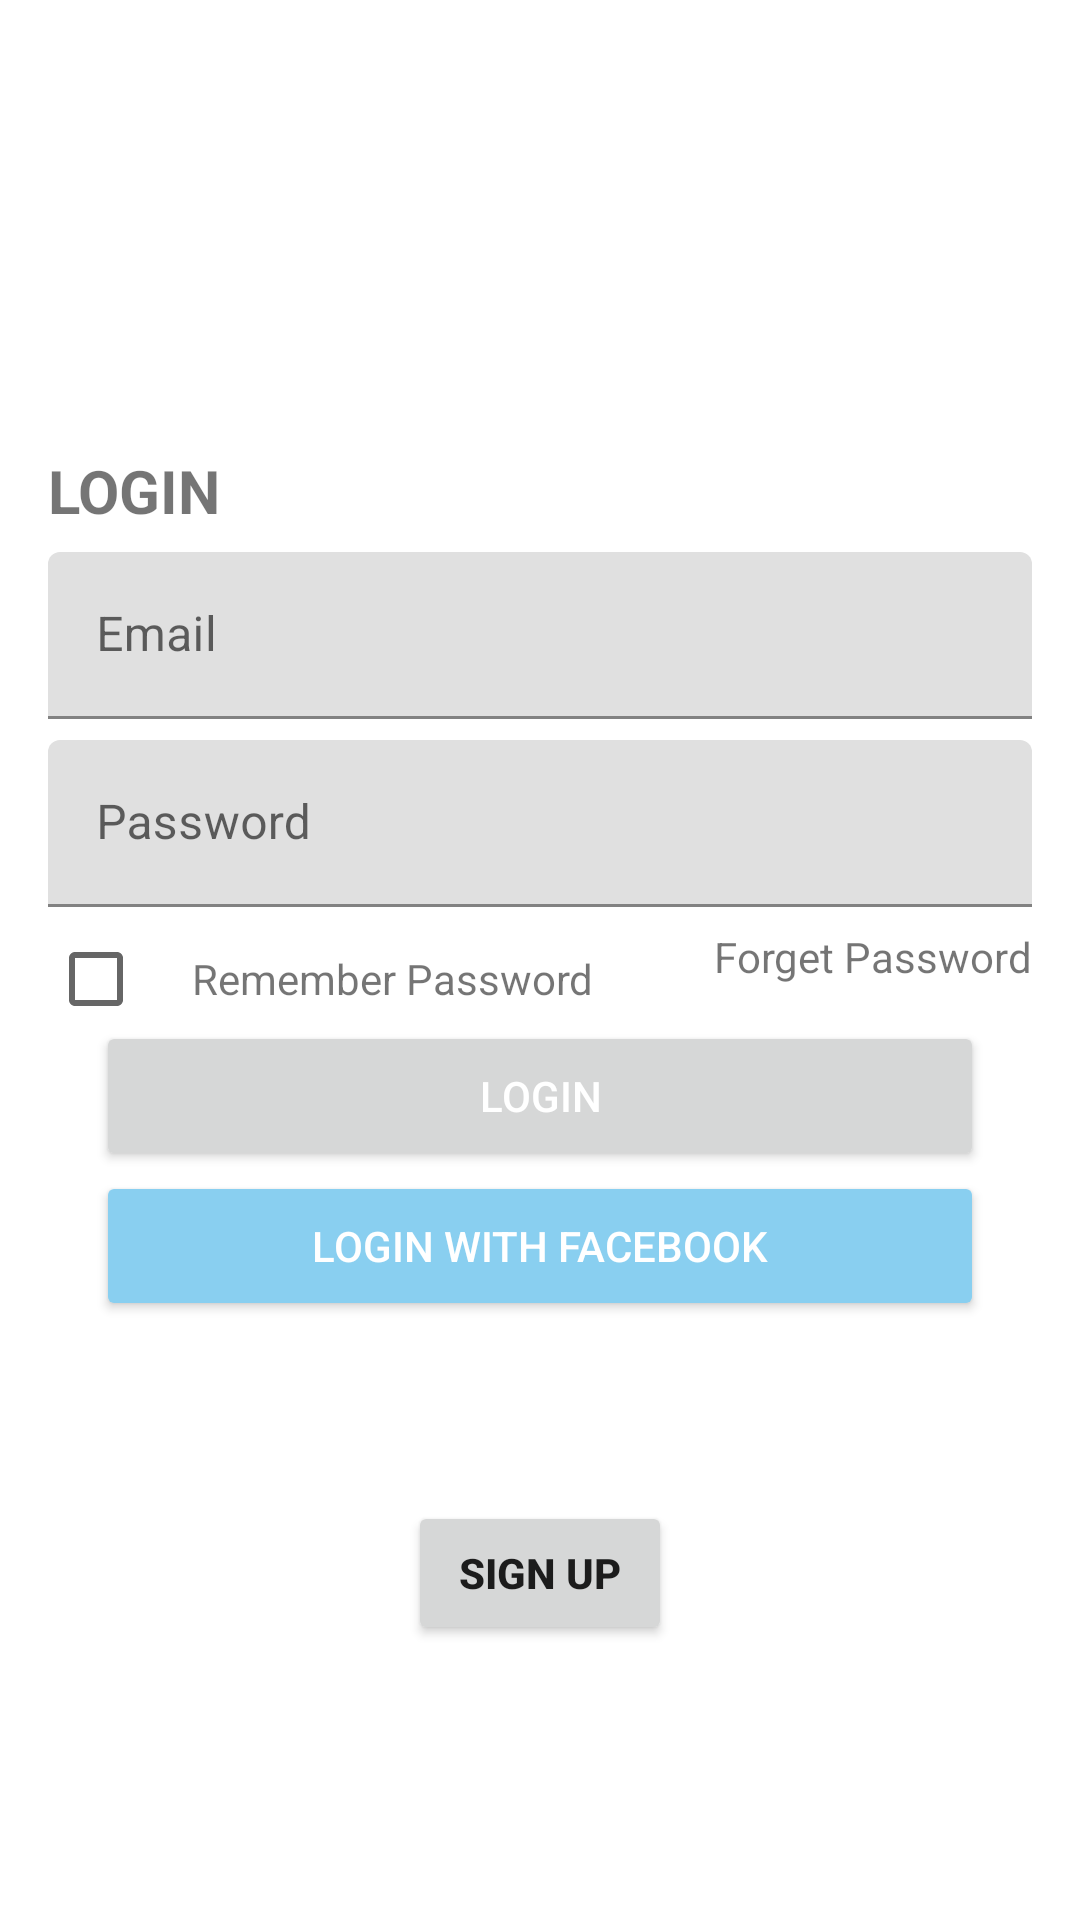

The Android layout XML behind this screen, and the referenced resources:
<!-- AndroidManifest.xml: application theme Theme.PersonalFinanceApp -->
<!-- res/layout/activity_login.xml -->
<?xml version="1.0" encoding="utf-8"?>
<ScrollView android:layout_width="match_parent"
    android:layout_height="match_parent"
    xmlns:app="http://schemas.android.com/apk/res-auto"
    android:fillViewport="true"
    xmlns:android="http://schemas.android.com/apk/res/android">

        <androidx.constraintlayout.widget.ConstraintLayout
            android:layout_width="match_parent"
            android:layout_height="0dp">

            <androidx.constraintlayout.widget.ConstraintLayout
                android:id="@+id/constraintLayout"
                android:layout_width="match_parent"
                android:layout_height="wrap_content"
                android:layout_marginStart="16dp"
                android:layout_marginEnd="16dp"
                app:layout_constraintBottom_toBottomOf="parent"
                app:layout_constraintEnd_toEndOf="parent"
                app:layout_constraintStart_toStartOf="parent"
                app:layout_constraintTop_toTopOf="parent">

                <TextView
                    android:id="@+id/txtLogin"
                    android:layout_width="wrap_content"
                    android:layout_height="wrap_content"
                    android:text="@string/loginEng"
                    android:textAllCaps="true"
                    android:textSize="20sp"
                    android:textStyle="bold"
                    app:layout_constraintStart_toStartOf="@+id/constraintLayout"
                    app:layout_constraintTop_toTopOf="@+id/constraintLayout" />

                <com.google.android.material.textfield.TextInputLayout
                    android:id="@+id/txtUsername"
                    android:layout_width="match_parent"
                    android:layout_height="wrap_content"
                    android:layout_marginTop="7dp"
                    android:hint="@string/phone_number"
                    app:layout_constraintEnd_toEndOf="@+id/constraintLayout"
                    app:layout_constraintStart_toStartOf="@+id/constraintLayout"
                    app:layout_constraintTop_toBottomOf="@+id/txtLogin">

                    <com.google.android.material.textfield.TextInputEditText
                        android:id="@+id/txtLoginUsername"
                        android:inputType="textEmailAddress"
                        android:layout_width="match_parent"
                        android:layout_height="wrap_content" />

                </com.google.android.material.textfield.TextInputLayout>

                <com.google.android.material.textfield.TextInputLayout
                    android:id="@+id/txtPassword"
                    android:layout_width="match_parent"
                    android:layout_height="wrap_content"
                    android:layout_marginTop="7dp"
                    android:hint="@string/password"
                    app:layout_constraintEnd_toEndOf="@+id/constraintLayout"
                    app:layout_constraintStart_toStartOf="@+id/constraintLayout"
                    app:layout_constraintTop_toBottomOf="@+id/txtUsername">

                    <com.google.android.material.textfield.TextInputEditText
                        android:id="@+id/txtLoginPassword"
                        android:inputType="textPassword"
                        android:layout_width="match_parent"
                        android:layout_height="wrap_content" />

                </com.google.android.material.textfield.TextInputLayout>



                <LinearLayout
                    android:layout_width="wrap_content"
                    android:layout_height="wrap_content"
                    android:orientation="horizontal"
                    app:layout_constraintStart_toStartOf="@+id/constraintLayout"
                    app:layout_constraintTop_toBottomOf="@+id/txtPassword">
                    <CheckBox
                        android:id="@+id/remember_checkbox"
                        android:checked="false"
                        android:layout_width="wrap_content"
                        android:layout_height="wrap_content"/>
                    <TextView
                        android:id="@+id/remember"
                        android:layout_width="wrap_content"
                        android:layout_height="wrap_content"
                        android:text="@string/remember_password"
                         />
                </LinearLayout>

                <TextView
                    android:id="@+id/txtForgetPassword"
                    android:layout_width="wrap_content"
                    android:layout_height="wrap_content"
                    android:layout_marginTop="7dp"
                    android:text="@string/forget_password"
                    app:layout_constraintEnd_toEndOf="@+id/constraintLayout"
                    app:layout_constraintTop_toBottomOf="@+id/txtPassword" />

                <androidx.appcompat.widget.AppCompatButton
                    android:id="@+id/btnLogin"
                    android:layout_width="0dp"
                    android:layout_height="50dp"
                    android:layout_marginStart="16dp"
                    android:layout_marginTop="12dp"
                    android:layout_marginEnd="16dp"
                    android:text="@string/login"
                    android:textColor="#ffffff"
                    app:layout_constraintBottom_toTopOf="@+id/LoginWithFacebook"
                    app:layout_constraintEnd_toEndOf="@+id/constraintLayout"
                    app:layout_constraintStart_toStartOf="@+id/constraintLayout"
                    app:layout_constraintTop_toBottomOf="@+id/txtForgetPassword" />

                <androidx.appcompat.widget.AppCompatButton
                    android:id="@+id/LoginWithFacebook"
                    android:layout_width="0dp"
                    android:layout_height="50dp"
                    android:layout_marginStart="16dp"
                    android:layout_marginTop="12dp"
                    android:layout_marginEnd="16dp"
                    android:backgroundTint="#89CFF0"
                    android:text="@string/LoginWithFacebook"
                    android:textColor="#ffffff"
                    app:layout_constraintBottom_toBottomOf="parent"
                    app:layout_constraintEnd_toEndOf="@+id/constraintLayout"
                    app:layout_constraintStart_toStartOf="@+id/constraintLayout"
                    app:layout_constraintTop_toBottomOf="@+id/txtForgetPassword" />

                <TextView
                    android:id="@+id/error_msg"
                    android:layout_width="wrap_content"
                    android:layout_height="wrap_content"
                    android:textAllCaps="true"
                    android:textSize="20sp"
                    android:textStyle="bold"
                    app:layout_constraintBottom_toBottomOf="parent"
                    app:layout_constraintEnd_toEndOf="@+id/constraintLayout"
                    app:layout_constraintStart_toStartOf="@+id/constraintLayout"
                    app:layout_constraintTop_toBottomOf="@+id/LoginWithFacebook" />


            </androidx.constraintlayout.widget.ConstraintLayout>

            <LinearLayout
                android:id="@+id/signUp_layout"
                android:layout_width="wrap_content"
                android:layout_height="wrap_content"
                android:gravity="center"
                android:orientation="vertical"
                app:layout_constraintEnd_toEndOf="@+id/constraintLayout"
                app:layout_constraintStart_toStartOf="@+id/constraintLayout"
                app:layout_constraintTop_toBottomOf="@+id/constraintLayout">


                <Button
                    android:layout_marginTop="10dp"
                    android:id="@+id/txtSignUp"
                    android:layout_width="wrap_content"
                    android:layout_height="wrap_content"
                    android:text="@string/sign_up_here"
                    android:textStyle="bold"
                    app:layout_constraintEnd_toEndOf="@+id/constraintLayout"
                    app:layout_constraintStart_toStartOf="@+id/constraintLayout"
                    app:layout_constraintTop_toBottomOf="@+id/constraintLayout" />
            </LinearLayout>


        </androidx.constraintlayout.widget.ConstraintLayout>

    </ScrollView>
<!-- resources referenced by this layout -->
<resources>
  <string name="LoginWithFacebook">Login With Facebook</string>
  <string name="forget_password">Forget Password</string>
  <string name="login">Login</string>
  <string name="loginEng">Login</string>
  <string name="password">Password</string>
  <string name="phone_number">Email</string>
  <string name="remember_password">Remember Password</string>
  <string name="sign_up_here">Sign Up</string>
  <style name="Theme.PersonalFinanceApp" parent="Theme.MaterialComponents.DayNight.NoActionBar">
          
          <item name="colorPrimary">@color/purple_500</item>
          <item name="colorPrimaryVariant">@color/purple_700</item>
          <item name="colorOnPrimary">@color/white</item>
          
          <item name="colorSecondary">@color/teal_200</item>
          <item name="colorSecondaryVariant">@color/teal_700</item>
          <item name="colorOnSecondary">@color/black</item>
          
          <item name="android:statusBarColor">?attr/colorPrimaryVariant</item>
          
      </style>
  <color name="purple_500">#FF6200EE</color>
  <color name="purple_700">#FF3700B3</color>
  <color name="white">#FFFFFFFF</color>
  <color name="teal_200">#FF03DAC5</color>
  <color name="teal_700">#FF018786</color>
  <color name="black">#FF000000</color>
</resources>
